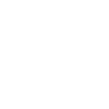
t = 0.00 s
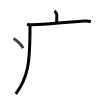
t = 3.75 s
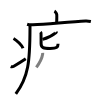
t = 7.50 s
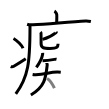
t = 11.50 s
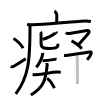
t = 15.25 s
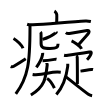
t = 19.00 s

The animated SVG that drew these frames (rendered in a browser with its animation timeline set to each time). Animation: 19 SMIL elements (animate=19); one cycle of 19.00 s.

<svg width="109px" height="109px" viewBox="0 0 px 109px" xmlns="http://www.w3.org/2000/svg" xmlns:xlink="http://www.w3.org/1999/xlink" xml:space="preserve" version="1.1"  baseProfile="full">
<path d="M54.41,11.13c0.7,0.36,2.18,2.66,2.32,3.37c0.14,0.71,0.07,4.3-0.07,8.74" style="fill:none;stroke:black;stroke-width:3;opacity:0">
  <animate attributeType="CSS" attributeName="opacity" from="0" to="1" begin="0s" dur="1s" repeatCount="0" fill="freeze" />
</path>
<path d="M27.13,24.23c1.52,0.54,4.3,0.63,5.82,0.54c15.8-0.91,38.55-3.02,52.61-3.73c2.53-0.13,4.05,0.26,5.31,0.53" style="fill:none;stroke:black;stroke-width:3;opacity:0">
  <animate attributeType="CSS" attributeName="opacity" from="0" to="1" begin="1s" dur="1s" repeatCount="0" fill="freeze" />
</path>
<path d="M29.99,25.5c0,0.93,0,1.85,0,2.75c-0.07,33.54-1.55,48.51-14.18,65.72" style="fill:none;stroke:black;stroke-width:3;opacity:0">
  <animate attributeType="CSS" attributeName="opacity" from="0" to="1" begin="2s" dur="1s" repeatCount="0" fill="freeze" />
</path>
<path d="M13.5,38.5c3.35,1.72,8.66,7.07,9.5,9.75" style="fill:none;stroke:black;stroke-width:3;opacity:0">
  <animate attributeType="CSS" attributeName="opacity" from="0" to="1" begin="3s" dur="1s" repeatCount="0" fill="freeze" />
</path>
<path d="M10.67,66.57c1.44,0.61,1.88,0.43,3.15-0.31c5.11-3,8.06-4.92,11.93-7.51" style="fill:none;stroke:black;stroke-width:3;opacity:0">
  <animate attributeType="CSS" attributeName="opacity" from="0" to="1" begin="4s" dur="1s" repeatCount="0" fill="freeze" />
</path>
<path d="M56.13,31.81c0.11,0.14,0.17,0.56-0.1,0.78c-1.76,1.42-7.82,5.33-13.52,6.78" style="fill:none;stroke:black;stroke-width:3;opacity:0">
  <animate attributeType="CSS" attributeName="opacity" from="0" to="1" begin="5s" dur="1s" repeatCount="0" fill="freeze" />
</path>
<path d="M40.48,32c0.36,0.36,0.38,0.61,0.5,1.09c0.12,0.49,0.12,9.13,0.12,10.66c0,3.92,2.33,4.69,8.84,4.69c7.32,0,8.13-1.44,8.13-4.76" style="fill:none;stroke:black;stroke-width:3;opacity:0">
  <animate attributeType="CSS" attributeName="opacity" from="0" to="1" begin="6s" dur="1s" repeatCount="0" fill="freeze" />
</path>
<path d="M42.67,52.93c0.02,0.35,0.04,0.91-0.04,1.41c-0.46,2.97-2.74,8.29-6.26,12.99" style="fill:none;stroke:black;stroke-width:3;opacity:0">
  <animate attributeType="CSS" attributeName="opacity" from="0" to="1" begin="7s" dur="1s" repeatCount="0" fill="freeze" />
</path>
<path d="M42.59,60.77c3.91-0.02,8.33-0.72,11.91-1.42c0.94-0.19,1.54-0.25,2.02-0.14" style="fill:none;stroke:black;stroke-width:3;opacity:0">
  <animate attributeType="CSS" attributeName="opacity" from="0" to="1" begin="8s" dur="1s" repeatCount="0" fill="freeze" />
</path>
<path d="M32.61,74.52c0.55,0.09,2.57,0.17,3.17,0.13c10.07-0.67,13.69-2.25,21.42-2.57c0.76-0.03,1.85,0.03,3.56,0.2" style="fill:none;stroke:black;stroke-width:3;opacity:0">
  <animate attributeType="CSS" attributeName="opacity" from="0" to="1" begin="9s" dur="1s" repeatCount="0" fill="freeze" />
</path>
<path d="M46.83,63.12c0,0.77,0.48,0.94,0.38,1.88c-1.46,13.24-2.46,21.74-16.33,29.94" style="fill:none;stroke:black;stroke-width:3;opacity:0">
  <animate attributeType="CSS" attributeName="opacity" from="0" to="1" begin="10s" dur="1s" repeatCount="0" fill="freeze" />
</path>
<path d="M47.09,78.45c3.4,1.92,5.82,6.49,7.33,9.77" style="fill:none;stroke:black;stroke-width:3;opacity:0">
  <animate attributeType="CSS" attributeName="opacity" from="0" to="1" begin="11s" dur="1s" repeatCount="0" fill="freeze" />
</path>
<path d="M65.85,32.66c0.74,0.6,2.74,0.92,3.57,0.77c1.65-0.3,16-2.67,17.74-2.97c1.75-0.3,2.37,1,1.63,2.31c-0.73,1.3-9.4,10.93-10.5,12.14" style="fill:none;stroke:black;stroke-width:3;opacity:0">
  <animate attributeType="CSS" attributeName="opacity" from="0" to="1" begin="12s" dur="1s" repeatCount="0" fill="freeze" />
</path>
<path d="M71.56,40.82c2.34,1.01,8.9,5.33,10,7.98" style="fill:none;stroke:black;stroke-width:3;opacity:0">
  <animate attributeType="CSS" attributeName="opacity" from="0" to="1" begin="13s" dur="1s" repeatCount="0" fill="freeze" />
</path>
<path d="M64.07,55.26c1.29,0.27,2.54,0.21,3.84,0c7.43-1.24,12.95-1.5,21.44-3.25c5.13-1.06-1.55,7.01-2.32,7.73" style="fill:none;stroke:black;stroke-width:3;opacity:0">
  <animate attributeType="CSS" attributeName="opacity" from="0" to="1" begin="14s" dur="1s" repeatCount="0" fill="freeze" />
</path>
<path d="M76.22,55.55c0.55,0.27,0.89,1.24,1,1.79c0.11,0.55,0.25,23.24,0.14,26.67" style="fill:none;stroke:black;stroke-width:3;opacity:0">
  <animate attributeType="CSS" attributeName="opacity" from="0" to="1" begin="15s" dur="1s" repeatCount="0" fill="freeze" />
</path>
<path d="M80.5,71.12c3.63-0.41,5.41-0.83,10.88-1.65c0.88-0.13,1.11-0.14,1.66,0" style="fill:none;stroke:black;stroke-width:3;opacity:0">
  <animate attributeType="CSS" attributeName="opacity" from="0" to="1" begin="16s" dur="1s" repeatCount="0" fill="freeze" />
</path>
<path d="M67.74,63.76c0.03,0.71,0.07,1.83-0.06,2.85c-0.78,6.02-3.43,18.64-11.31,27.94" style="fill:none;stroke:black;stroke-width:3;opacity:0">
  <animate attributeType="CSS" attributeName="opacity" from="0" to="1" begin="17s" dur="1s" repeatCount="0" fill="freeze" />
</path>
<path d="M65.35,76.35c3.55,2.66,19.15,15.24,23.01,17.86c1.31,0.89,2.43,1.27,3.74,1.52" style="fill:none;stroke:black;stroke-width:3;opacity:0">
  <animate attributeType="CSS" attributeName="opacity" from="0" to="1" begin="18s" dur="1s" repeatCount="0" fill="freeze" />
</path>
</svg>
